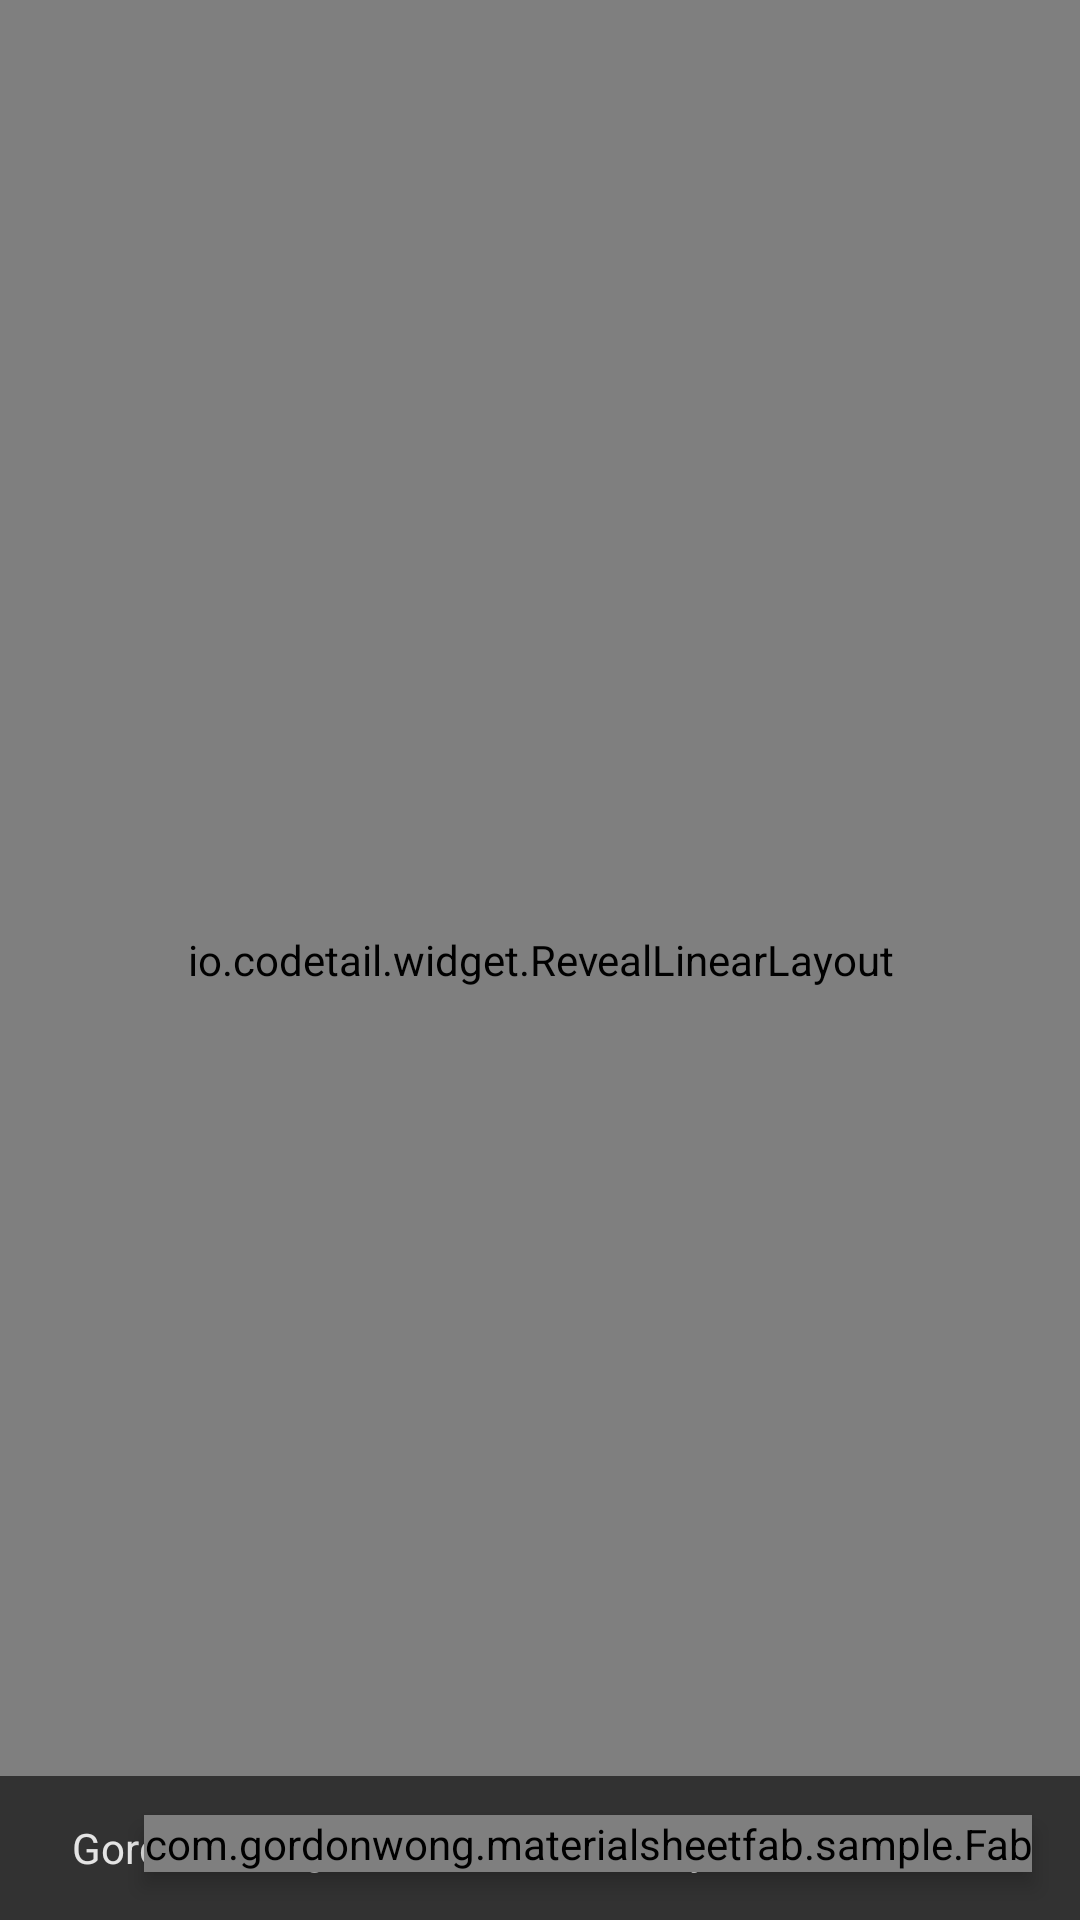

Android layout source for this screen:
<!-- AndroidManifest.xml: application theme Theme.MaterialSheetFab -->
<!-- res/layout/activity_main.xml -->
<?xml version="1.0" encoding="utf-8"?>
<android.support.v4.widget.DrawerLayout
    android:id="@+id/drawer_layout"
    xmlns:android="http://schemas.android.com/apk/res/android"
    xmlns:app="http://schemas.android.com/apk/res-auto"
    android:layout_width="match_parent"
    android:layout_height="match_parent">

    <RelativeLayout
        android:layout_width="match_parent"
        android:layout_height="match_parent">

        <android.support.design.widget.CoordinatorLayout
            android:layout_width="match_parent"
            android:layout_height="match_parent">

            <android.support.design.widget.AppBarLayout
                android:id="@+id/appbar"
                android:layout_width="match_parent"
                android:layout_height="wrap_content">

                
                <android.support.v7.widget.Toolbar
                    android:id="@+id/toolbar"
                    style="@style/Widget.MaterialSheetFab.ToolBar" />

                
                <android.support.design.widget.TabLayout
                    android:id="@+id/tabs"
                    style="@style/Widget.MaterialSheetFab.TabLayout" />
            </android.support.design.widget.AppBarLayout>

            
            <android.support.v4.view.ViewPager
                android:id="@+id/viewpager"
                android:layout_width="match_parent"
                android:layout_height="match_parent"
                android:layout_below="@+id/appbar"
                app:layout_behavior="@string/appbar_scrolling_view_behavior" />

        </android.support.design.widget.CoordinatorLayout>

        
        <com.gordonwong.materialsheetfab.sample.Fab
            android:id="@+id/fab"
            style="@style/Widget.MaterialSheetFab.Fab"
            android:layout_alignParentBottom="true"
            android:layout_alignParentEnd="true"
            android:layout_alignParentRight="true" />

        
        <com.gordonwong.materialsheetfab.DimOverlayFrameLayout
            android:id="@+id/overlay"
            android:layout_width="match_parent"
            android:layout_height="match_parent" />

        
        <io.codetail.widget.RevealLinearLayout
            android:layout_width="match_parent"
            android:layout_height="match_parent"
            android:gravity="end|bottom"
            android:orientation="vertical">

            
            <android.support.v7.widget.CardView
                android:id="@+id/fab_sheet"
                style="@style/Widget.MaterialSheetFab.Sheet">

                
                <LinearLayout
                    android:layout_width="wrap_content"
                    android:layout_height="wrap_content"
                    android:orientation="vertical">

                    
                    <TextView
                        android:id="@+id/fab_sheet_item_recording"
                        style="@style/TextAppearance.MaterialSheetFab.Sheet.Item"
                        android:drawableLeft="@drawable/ic_mic_grey600_24dp"
                        android:drawableStart="@drawable/ic_mic_grey600_24dp"
                        android:text="@string/recording" />

                    
                    <TextView
                        android:id="@+id/fab_sheet_item_reminder"
                        style="@style/TextAppearance.MaterialSheetFab.Sheet.Item"
                        android:drawableLeft="@drawable/ic_access_alarms_grey600_24dp"
                        android:drawableStart="@drawable/ic_access_alarms_grey600_24dp"
                        android:text="@string/reminder" />

                    
                    <TextView
                        android:id="@+id/fab_sheet_item_photo"
                        style="@style/TextAppearance.MaterialSheetFab.Sheet.Item"
                        android:drawableLeft="@drawable/ic_photo_camera_grey600_24dp"
                        android:drawableStart="@drawable/ic_photo_camera_grey600_24dp"
                        android:text="@string/photo" />

                    
                    <LinearLayout
                        android:layout_width="match_parent"
                        android:layout_height="wrap_content"
                        android:background="@color/theme_accent">

                        <TextView
                            android:id="@+id/fab_sheet_item_note"
                            style="@style/TextAppearance.MaterialSheetFab.Sheet.Item"
                            android:drawableLeft="@drawable/ic_create_grey600_24dp"
                            android:drawableStart="@drawable/ic_create_grey600_24dp"
                            android:text="@string/createnote" />
                    </LinearLayout>

                </LinearLayout>

            </android.support.v7.widget.CardView>

        </io.codetail.widget.RevealLinearLayout>

        
        <LinearLayout
            android:id="@+id/snackbar"
            style="@style/Widget.MaterialSheetFab.Snackbar"
            android:layout_alignParentBottom="true">

            <TextView
                style="@style/TextAppearance.MaterialSheetFab.Snackbar.Message"
                android:text="@string/snackbar_shared_msg" />

            <TextView
                style="@style/TextAppearance.MaterialSheetFab.Snackbar.Action"
                android:text="@string/view" />
        </LinearLayout>
    </RelativeLayout>

    <android.support.design.widget.NavigationView
        android:id="@+id/navigation_view"
        android:layout_width="wrap_content"
        android:layout_height="match_parent"
        android:layout_gravity="start"
        app:headerLayout="@layout/layout_drawer_header" />

</android.support.v4.widget.DrawerLayout>
<!-- res/layout/layout_drawer_header.xml (included above) -->
<?xml version="1.0" encoding="utf-8"?>
<LinearLayout xmlns:android="http://schemas.android.com/apk/res/android"
    android:layout_width="match_parent"
    android:layout_height="@dimen/drawer_header_height"
    android:background="@color/theme_primary"
    android:gravity="bottom"
    android:orientation="vertical">

    <TextView
        android:layout_width="wrap_content"
        android:layout_height="wrap_content"
        android:layout_margin="@dimen/drawer_header_text_spacing"
        android:text="@string/app_name"
        android:textColor="@color/text_white_87"
        android:textSize="@dimen/drawer_header_textsize" />

</LinearLayout>
<!-- resources referenced by this layout -->
<resources>
  <color name="text_white_87">#deFFFFFF</color>
  <color name="theme_accent">#FFEB3B</color>
  <color name="theme_primary">#00BCD4</color>
  <dimen name="drawer_header_height">200dp</dimen>
  <dimen name="drawer_header_text_spacing">@dimen/keyline_spacing</dimen>
  <dimen name="drawer_header_textsize">20sp</dimen>
  <string name="app_name">MaterialSheetFab</string>
  <string name="createnote">Create note</string>
  <string name="photo">Photo</string>
  <string name="recording">Recording</string>
  <string name="reminder">Reminder</string>
  <string name="snackbar_shared_msg">Gordon Wong shared a note with you.</string>
  <string name="view">View</string>
  <style name="TextAppearance.MaterialSheetFab.Snackbar.Message" parent="">
          <item name="android:layout_width">0dp</item>
          <item name="android:layout_height">wrap_content</item>
          <item name="android:layout_weight">1</item>
          <item name="android:textColor">@color/text_white_87</item>
          <item name="android:textSize">@dimen/snackbar_textsize</item>
      </style>
  <style name="Widget.MaterialSheetFab.Snackbar" parent="">
          <item name="android:layout_width">match_parent</item>
          <item name="android:layout_height">@dimen/snackbar_height</item>
          <item name="android:paddingLeft">@dimen/snackbar_spacing</item>
          <item name="android:gravity">center_vertical</item>
          <item name="android:orientation">horizontal</item>
          <item name="android:background">@color/background_snackbar</item>
      </style>
  <style name="Widget.MaterialSheetFab.TabLayout" parent="">
          <item name="android:layout_width">match_parent</item>
          <item name="android:layout_height">?attr/actionBarSize</item>
          <item name="android:background">?attr/colorPrimary</item>
          <item name="android:theme">@style/ThemeOverlay.MaterialSheetFab.ActionBar</item>
          <item name="android:elevation" tools:ignore="NewApi">@dimen/toolbar_elevation</item>
          <item name="tabMode">fixed</item>
          <item name="tabGravity">fill</item>
      </style>
  <style name="Theme.MaterialSheetFab" parent="Theme.MaterialSheetFab.Base" />
  <dimen name="keyline_spacing">16dp</dimen>
  <dimen name="sheet_width">210dp</dimen>
  <dimen name="sheet_item_spacing">@dimen/keyline_spacing</dimen>
  <dimen name="sheet_item_textsize">16sp</dimen>
  <color name="text_black_87">#de000000</color>
  <dimen name="sheet_item_image_spacing">24dp</dimen>
  <dimen name="snackbar_spacing">24dp</dimen>
  <dimen name="snackbar_textsize">14sp</dimen>
  <dimen name="fab_spacing">0dp</dimen>
  <dimen name="fab_elevation">4dp</dimen>
  <dimen name="sheet_spacing">10dp</dimen>
  <color name="background_card">#fff</color>
  <dimen name="fab_sheet_elevation">0dp</dimen>
  <dimen name="snackbar_height">48dp</dimen>
  <color name="background_snackbar">#323232</color>
  <style name="ThemeOverlay.MaterialSheetFab.ActionBar" parent="ThemeOverlay.AppCompat.Dark.ActionBar">
          <item name="android:textColorPrimary">@android:color/white</item>
          <item name="colorControlNormal">@android:color/white</item>
          <item name="colorControlHighlight">#8fff</item>
          <item name="colorControlActivated">@color/theme_accent</item>
      </style>
  <dimen name="toolbar_elevation">4dp</dimen>
  <style name="ThemeOverlay.MaterialSheetFab.ActionBar.Popup" parent="ThemeOverlay.AppCompat.Light" />
  <style name="Theme.MaterialSheetFab.Base" parent="Theme.AppCompat.Light.NoActionBar">
          <item name="colorPrimary">@color/theme_primary</item>
          <item name="colorPrimaryDark">@color/theme_primary_dark</item>
          <item name="colorAccent">@color/theme_accent</item>
          <item name="android:windowContentOverlay">@null</item>
      </style>
  <color name="theme_primary_dark">#0097A7</color>
</resources>
